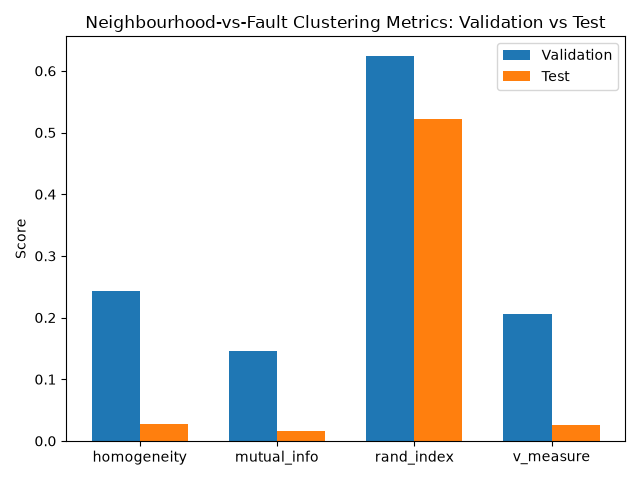

Values plotted in this chart, from the file beside it:
, homogeneity, mutual_info, rand_index, v_measure
validation, 0.2437, 0.1455, 0.6248, 0.206
test, 0.02746, 0.01616, 0.5227, 0.0257
